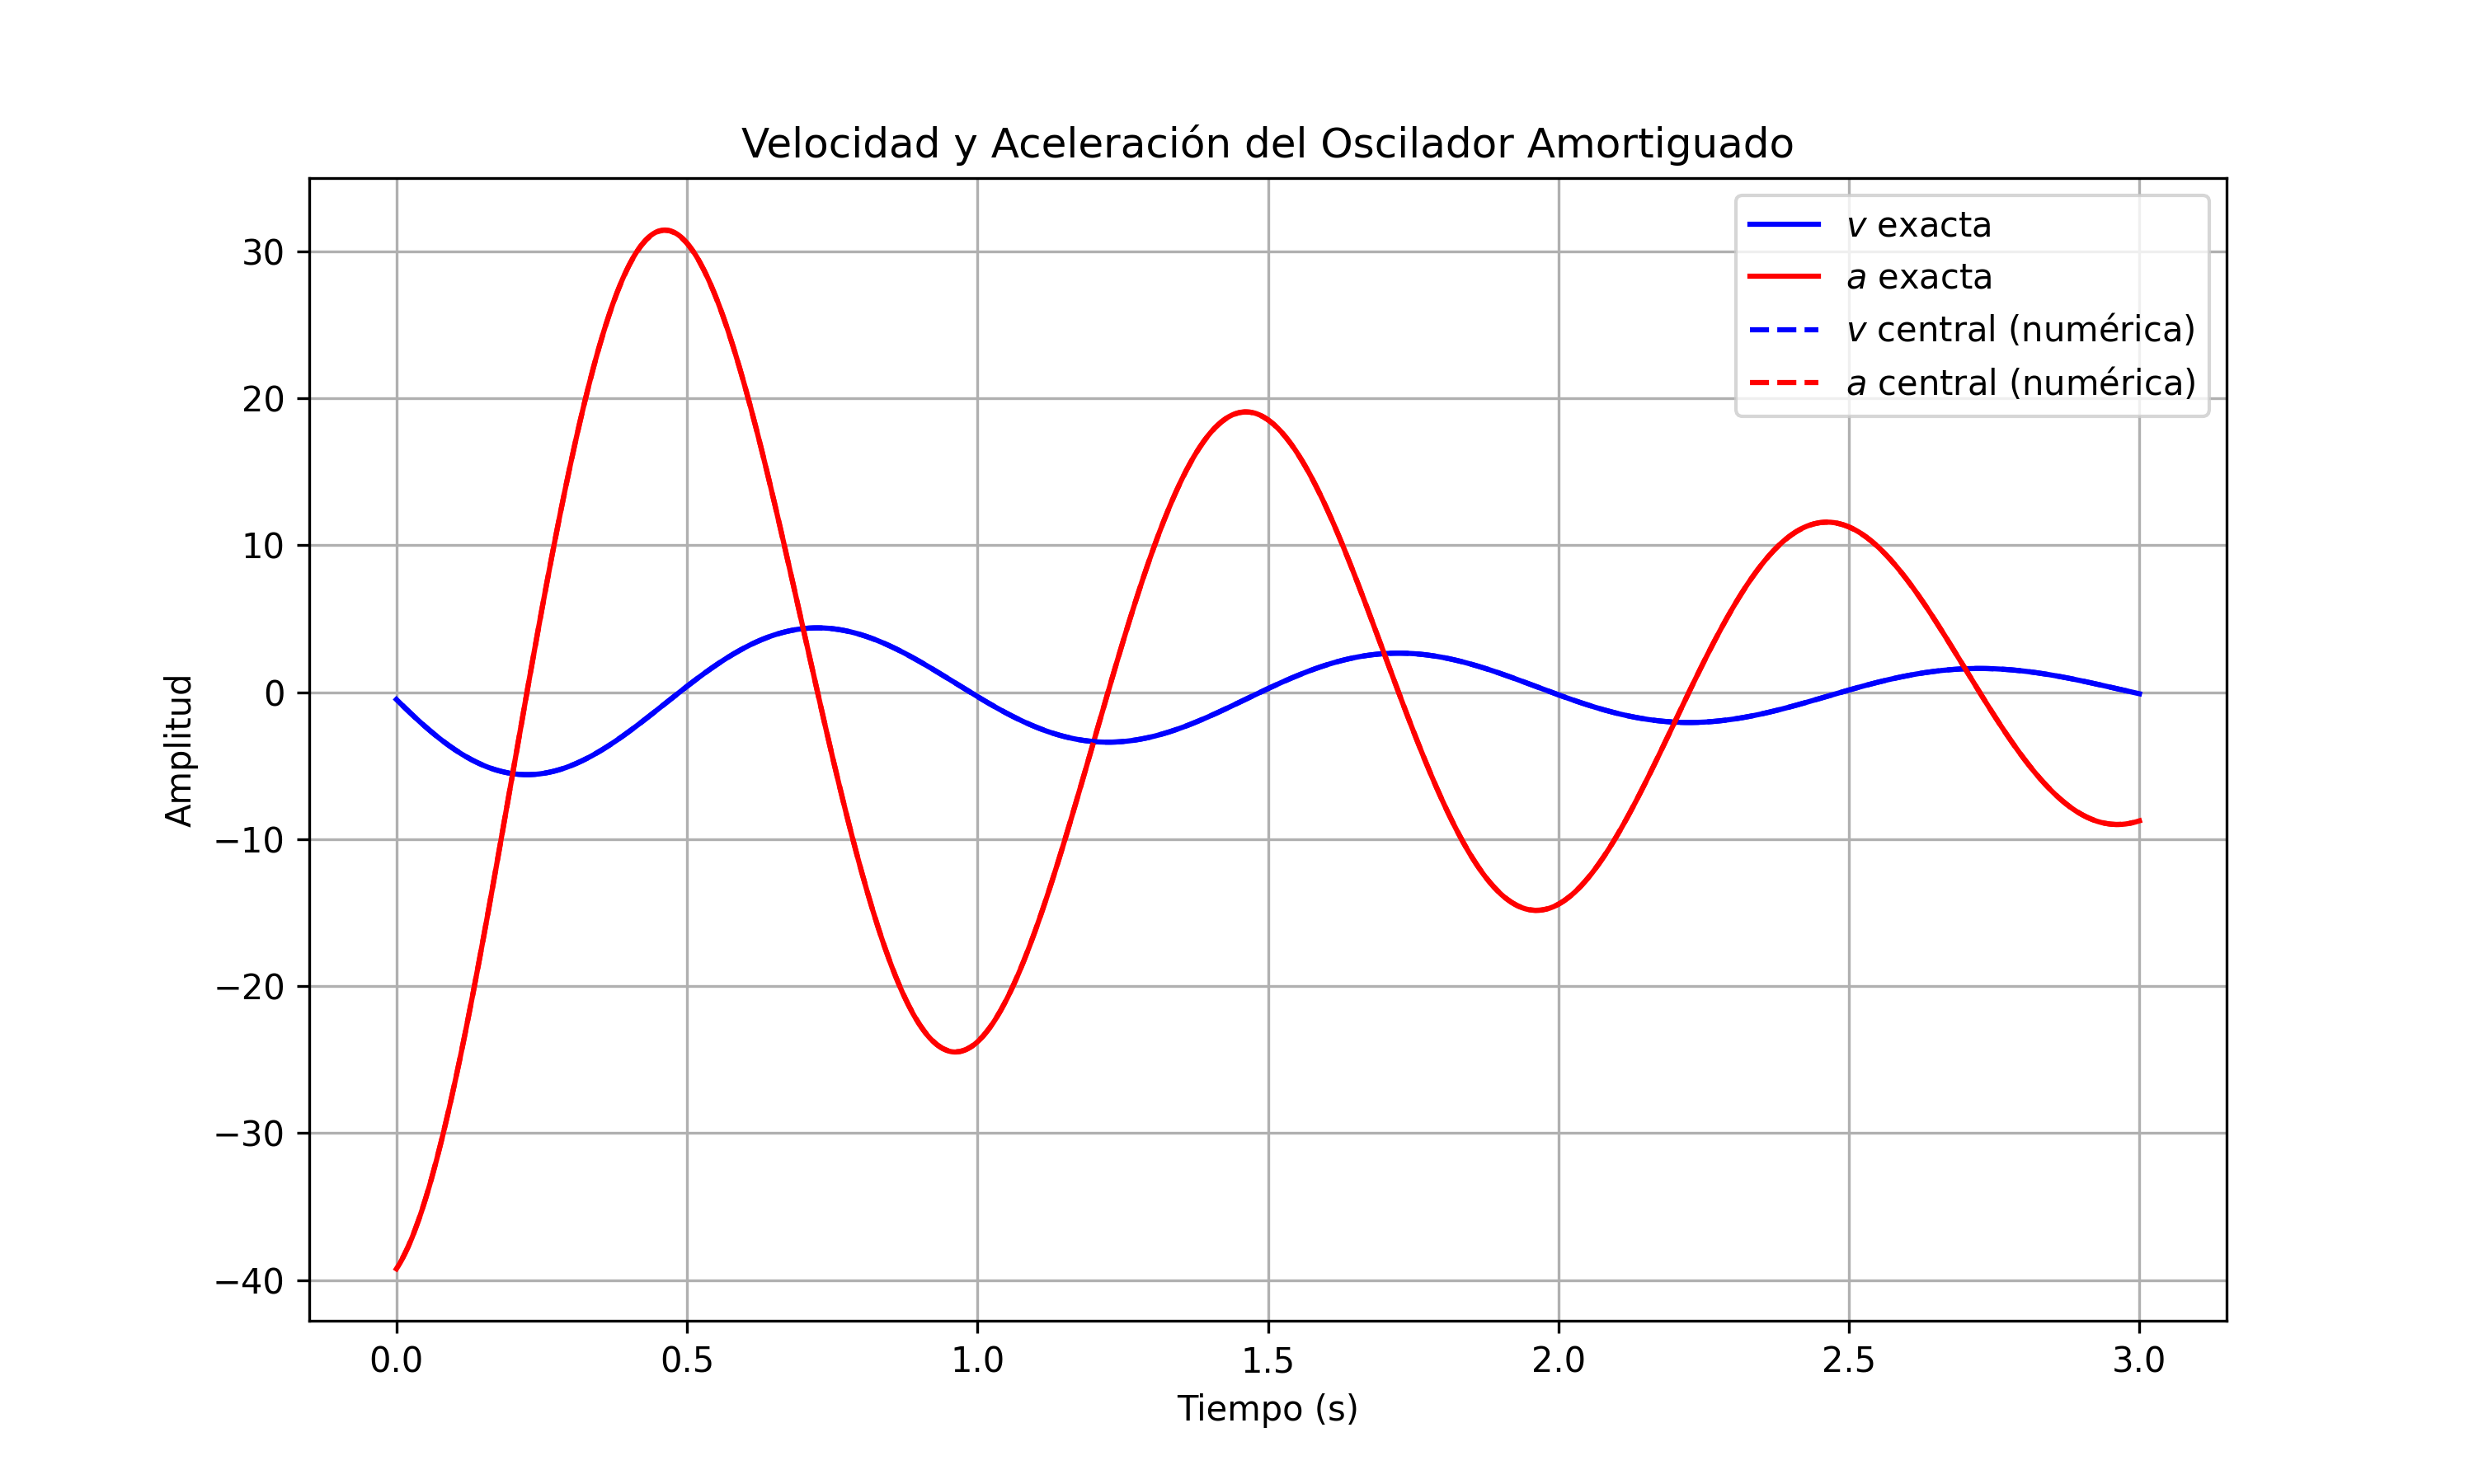

Reproduce this figure in Python.
import numpy as np
import matplotlib.pyplot as plt

gamma = np.float64(0.5)
omega = np.float64(2.0 * np.pi)
t_fin = np.float64(3.0)

def exact_v(t):
    return -np.exp(-gamma * t) * (gamma * np.cos(omega * t) + omega * np.sin(omega * t))

def exact_a(t):
    return np.exp(-gamma * t) * ((gamma**2 - omega**2) * np.cos(omega * t) + 2.0 * gamma * omega * np.sin(omega * t))

def calcular_derivadas(dt):
    dt = np.float64(dt)
    N = int(np.round(t_fin / dt)) + 1
    t = np.linspace(0.0, t_fin, N, dtype=np.float64)
    x = np.exp(-gamma * t) * np.cos(omega * t)
    
    v_adelantada = (x[1:] - x[:-1]) / dt
    err_fw = np.max(np.abs(v_adelantada - exact_v(t[:-1])))
    
    v_atrasada = (x[1:] - x[:-1]) / dt
    err_bw = np.max(np.abs(v_atrasada - exact_v(t[1:])))
    
    v_central = (x[2:] - x[:-2]) / (2.0 * dt)
    err_cen_v = np.max(np.abs(v_central - exact_v(t[1:-1])))
    
    v_5puntos = (-x[4:] + 8.0*x[3:-1] - 8.0*x[1:-3] + x[:-4]) / (12.0 * dt)
    err_5p = np.max(np.abs(v_5puntos - exact_v(t[2:-2])))
    
    a_central = (x[2:] - 2.0*x[1:-1] + x[:-2]) / (dt**2)
    err_cen_a = np.max(np.abs(a_central - exact_a(t[1:-1])))
    
    return t, x, v_central, a_central, err_fw, err_bw, err_cen_v, err_5p, err_cen_a

t1, x1, v_cen1, a_cen1, e_fw1, e_bw1, e_cv1, e_5p1, e_ca1 = calcular_derivadas(0.01)
_, _, _, _, e_fw2, e_bw2, e_cv2, e_5p2, e_ca2 = calcular_derivadas(0.005)

datos_derivadas = np.column_stack((t1[1:-1], x1[1:-1], v_cen1, a_cen1))
np.savetxt('derivadas_oscilador.dat', datos_derivadas, fmt='%.15e')

datos_errores = np.array([
    [0.01, e_fw1, e_bw1, e_cv1, e_5p1, e_ca1],
    [0.005, e_fw2, e_bw2, e_cv2, e_5p2, e_ca2]
])
np.savetxt('errores_derivadas.dat', datos_errores, fmt='%.15e')

plt.figure(figsize=(10, 6))
t_exact = np.linspace(0, t_fin, 1000)
plt.plot(t_exact, exact_v(t_exact), 'b-', label='$v$ exacta')
plt.plot(t_exact, exact_a(t_exact), 'r-', label='$a$ exacta')
plt.plot(t1[1:-1], v_cen1, 'b--', label='$v$ central (numérica)')
plt.plot(t1[1:-1], a_cen1, 'r--', label='$a$ central (numérica)')
plt.title('Velocidad y Aceleración del Oscilador Amortiguado')
plt.xlabel('Tiempo (s)')
plt.ylabel('Amplitud')
plt.legend()
plt.grid(True)
plt.savefig('derivadas_oscilador.png', dpi=300)
